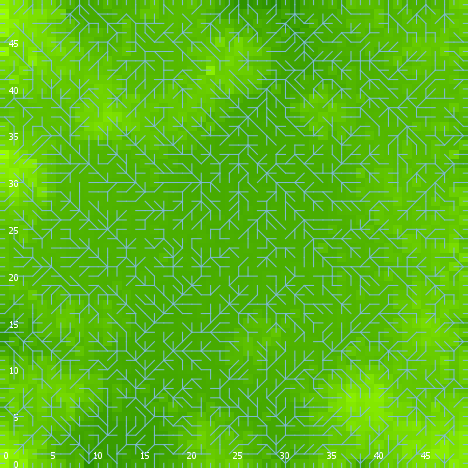

Source data for this figure (header and first rows):
export-world data (NetLogo 6.0.4)
land_05_withInitialEcologicalCommunity.n…
06/24/2020 22:36:17:908 +0100
RANDOM STATE
0 0 -1727483681 4 -0.832058361883164 fal…
GLOBALS
min-pxcor, max-pxcor, min-pycor, max-pycor, perspective, subject, nextIndex, directed-links, ticks, display-mode, ecol_brushfrequencyinflection, ecol_brushfrequencyrate, ecol_grassfrequencyinflection, ecol_grassfrequencyrate, ecol_woodfrequencyinflection, ecol_woodfrequencyrate, elevationdistribution, elev_algorithm-style, elev_featureanglerange, elev_inversioniterations, elev_noise, elev_numdepressions, elev_numprotuberances, elev_numranges
0, 49, 0, 49, 0, nobody, 2600, "UNDIRECTED", -1, "elevation (m)", 8.576, 0.008894, 2.506, 0.05785, 46.06, 0.02948, [47.06185001873408 46.38966401252892 45.…, "C#", 28.35, 1.669, 4.272, 10, 5, 95
TURTLES
who, color, heading, xcor, ycor, shape, label, label-color, breed, hidden?, size, pen-size, pen-mode, numpoints
0, 95, 327, 3, 28, "default", "", 9.9, {breed flowholders}, true, 1, 1, "up", 
1, 135, 285, 11, 40, "default", "", 9.9, {breed flowholders}, true, 1, 1, "up", 
2, 45, 297, 19, 16, "default", "", 9.9, {breed flowholders}, true, 1, 1, "up", 
3, 125, 18, 23, 3, "default", "", 9.9, {breed flowholders}, true, 1, 1, "up", 
4, 5, 29, 1, 21, "default", "", 9.9, {breed flowholders}, true, 1, 1, "up", 
5, 55, 175, 11, 8, "default", "", 9.9, {breed flowholders}, true, 1, 1, "up", 
6, 95, 257, 3, 8, "default", "", 9.9, {breed flowholders}, true, 1, 1, "up", 
7, 135, 243, 30, 20, "default", "", 9.9, {breed flowholders}, true, 1, 1, "up", 
8, 115, 193, 25, 36, "default", "", 9.9, {breed flowholders}, true, 1, 1, "up", 
9, 97, 0, 41, 49, "line half", "", 9.9, {breed flowholders}, false, 1, 1, "up", 
10, 75, 197, 13, 14, "default", "", 9.9, {breed flowholders}, true, 1, 1, "up", 
11, 105, 222, 37, 21, "default", "", 9.9, {breed flowholders}, true, 1, 1, "up", 
12, 115, 75, 27, 4, "default", "", 9.9, {breed flowholders}, true, 1, 1, "up", 
13, 35, 357, 11, 29, "default", "", 9.9, {breed flowholders}, true, 1, 1, "up", 
14, 85, 162, 22, 15, "default", "", 9.9, {breed flowholders}, true, 1, 1, "up", 
15, 35, 93, 22, 28, "default", "", 9.9, {breed flowholders}, true, 1, 1, "up", 
16, 35, 221, 27, 48, "default", "", 9.9, {breed flowholders}, true, 1, 1, "up", 
17, 45, 186, 46, 11, "default", "", 9.9, {breed flowholders}, true, 1, 1, "up", 
18, 125, 275, 3, 21, "default", "", 9.9, {breed flowholders}, true, 1, 1, "up", 
19, 135, 150, 28, 4, "default", "", 9.9, {breed flowholders}, true, 1, 1, "up", 
20, 45, 328, 14, 47, "default", "", 9.9, {breed flowholders}, true, 1, 1, "up", 
21, 105, 16, 25, 26, "default", "", 9.9, {breed flowholders}, true, 1, 1, "up", 
22, 97, 270, 0, 40, "line half", "", 9.9, {breed flowholders}, false, 1, 1, "up", 
23, 45, 62, 43, 34, "default", "", 9.9, {breed flowholders}, true, 1, 1, "up", 
24, 105, 66, 16, 28, "default", "", 9.9, {breed flowholders}, true, 1, 1, "up", 
25, 55, 244, 20, 14, "default", "", 9.9, {breed flowholders}, true, 1, 1, "up", 
26, 35, 123, 34, 1, "default", "", 9.9, {breed flowholders}, true, 1, 1, "up", 
27, 25, 188, 25, 39, "default", "", 9.9, {breed flowholders}, true, 1, 1, "up", 
28, 105, 336, 39, 35, "default", "", 9.9, {breed flowholders}, true, 1, 1, "up", 
29, 105, 276, 19, 5, "default", "", 9.9, {breed flowholders}, true, 1, 1, "up", 
30, 45, 305, 44, 8, "default", "", 9.9, {breed flowholders}, true, 1, 1, "up", 
31, 85, 72, 21, 14, "default", "", 9.9, {breed flowholders}, true, 1, 1, "up", 
32, 135, 107, 8, 26, "default", "", 9.9, {breed flowholders}, true, 1, 1, "up", 
33, 35, 143, 8, 5, "default", "", 9.9, {breed flowholders}, true, 1, 1, "up", 
34, 25, 183, 39, 24, "default", "", 9.9, {breed flowholders}, true, 1, 1, "up", 
35, 65, 139, 11, 17, "default", "", 9.9, {breed flowholders}, true, 1, 1, "up", 
36, 115, 330, 8, 9, "default", "", 9.9, {breed flowholders}, true, 1, 1, "up", 
37, 35, 6, 39, 29, "default", "", 9.9, {breed flowholders}, true, 1, 1, "up", 
38, 135, 143, 43, 33, "default", "", 9.9, {breed flowholders}, true, 1, 1, "up", 
39, 35, 139, 25, 7, "default", "", 9.9, {breed flowholders}, true, 1, 1, "up", 
40, 25, 49, 11, 13, "default", "", 9.9, {breed flowholders}, true, 1, 1, "up", 
41, 97, 180, 2, 0, "line half", "", 9.9, {breed flowholders}, false, 1, 1, "up", 
42, 25, 38, 8, 4, "default", "", 9.9, {breed flowholders}, true, 1, 1, "up", 
43, 95, 346, 15, 25, "default", "", 9.9, {breed flowholders}, true, 1, 1, "up", 
44, 97, 180, 19, 0, "line half", "", 9.9, {breed flowholders}, false, 1, 1, "up", 
45, 15, 191, 2, 37, "default", "", 9.9, {breed flowholders}, true, 1, 1, "up", 
46, 125, 84, 18, 17, "default", "", 9.9, {breed flowholders}, true, 1, 1, "up", 
47, 97, 90, 49, 33, "line half", "", 9.9, {breed flowholders}, false, 1, 1, "up", 
48, 115, 166, 4, 33, "default", "", 9.9, {breed flowholders}, true, 1, 1, "up", 
49, 115, 295, 12, 40, "default", "", 9.9, {breed flowholders}, true, 1, 1, "up", 
50, 125, 46, 47, 42, "default", "", 9.9, {breed flowholders}, true, 1, 1, "up", 
... 9,505 more rows
